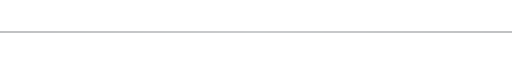
t = 0.00 s
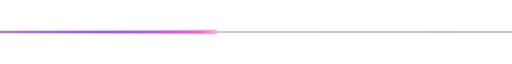
t = 0.63 s
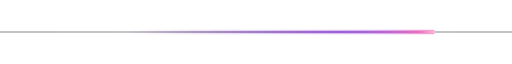
t = 1.25 s
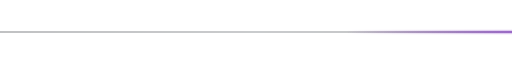
t = 1.88 s

The animated SVG that drew these frames (rendered in a browser with its animation timeline set to each time). Animation: 1 SMIL element (animateTransform=1); one cycle of 2.50 s, repeats indefinitely.

<svg xmlns="http://www.w3.org/2000/svg" width="1000" height="15" viewBox="0 0 1000 15">
  <defs>
    <linearGradient id="track" x1="0%" y1="0%" x2="100%" y2="0%">
      <stop offset="0%" stop-color="#0D1117" />
      <stop offset="50%" stop-color="#30363d" />
      <stop offset="100%" stop-color="#0D1117" />
    </linearGradient>

    <!-- Core laser -->
    <linearGradient id="core" x1="0%" y1="0%" x2="100%" y2="0%">
      <stop offset="0%" stop-color="#4b0082" stop-opacity="0" />
      <stop offset="70%" stop-color="#8a2be2" stop-opacity="0.8" />
      <stop offset="95%" stop-color="#ff69b4" stop-opacity="1" />
      <stop offset="100%" stop-color="#ffffff" stop-opacity="1" />
    </linearGradient>

    <!-- Glow layer -->
    <linearGradient id="glow1" x1="0%" y1="0%" x2="100%" y2="0%">
      <stop offset="0%" stop-color="#4b0082" stop-opacity="0" />
      <stop offset="80%" stop-color="#8a2be2" stop-opacity="0.3" />
      <stop offset="100%" stop-color="#ff69b4" stop-opacity="0.6" />
    </linearGradient>
  </defs>

  <!-- Track -->
  <rect x="0" y="7" width="1000" height="1" fill="url(#track)" />

  <g>
    <!-- We animate the group to move the beam across the screen -->
    <animateTransform attributeName="transform" type="translate" from="-600 0" to="1100 0" dur="2.5s" repeatCount="indefinite" />
    
    <!-- Outer Glow (tall, transparent) -->
    <rect x="0" y="3" width="600" height="9" rx="4.5" fill="url(#glow1)" />
    
    <!-- Inner Glow (medium, semi-transparent) -->
    <rect x="0" y="5" width="600" height="5" rx="2.5" fill="url(#glow1)" opacity="0.8"/>
    
    <!-- Solid Core -->
    <rect x="0" y="6.5" width="600" height="2" rx="1" fill="url(#core)" />
  </g>
</svg>
